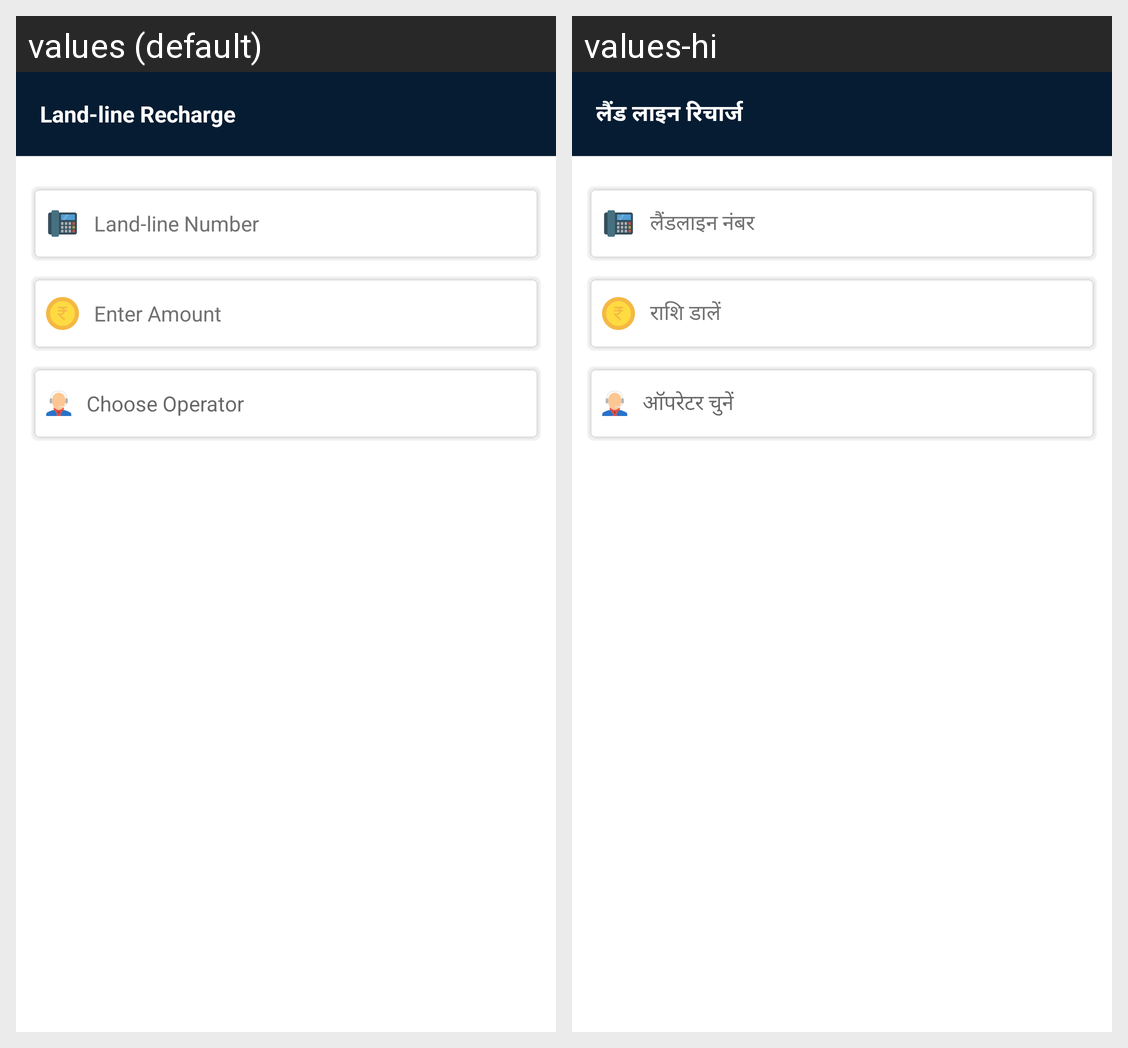

The Android screen above is rendered under two locales of the same app. Produce the string resources it draws, with the default and per-locale values.
Android screen res/layout/activity_land_line_recharge.xml rendered under 2 locales, left to right: values (default), values-hi. Device: Nexus 5 (rendered at 1080×1920; each locale shown at half size, 540×960, under a caption strip naming it); theme AppTheme.
Strings drawn on this screen, with the default value and each locale's value (text and hints the layout hard-codes, and strings that could not be matched under every locale, appear in the picture but are not listed):

land_line_recharge
  values: Land-line Recharge
  values-hi: लैंड लाइन रिचार्ज

land_line_number
  values: Land-line Number
  values-hi: लैंडलाइन नंबर

enter_amount
  values: Enter Amount
  values-hi: राशि डालें

select_operator
  values: Choose Operator
  values-hi: ऑपरेटर चुनें
